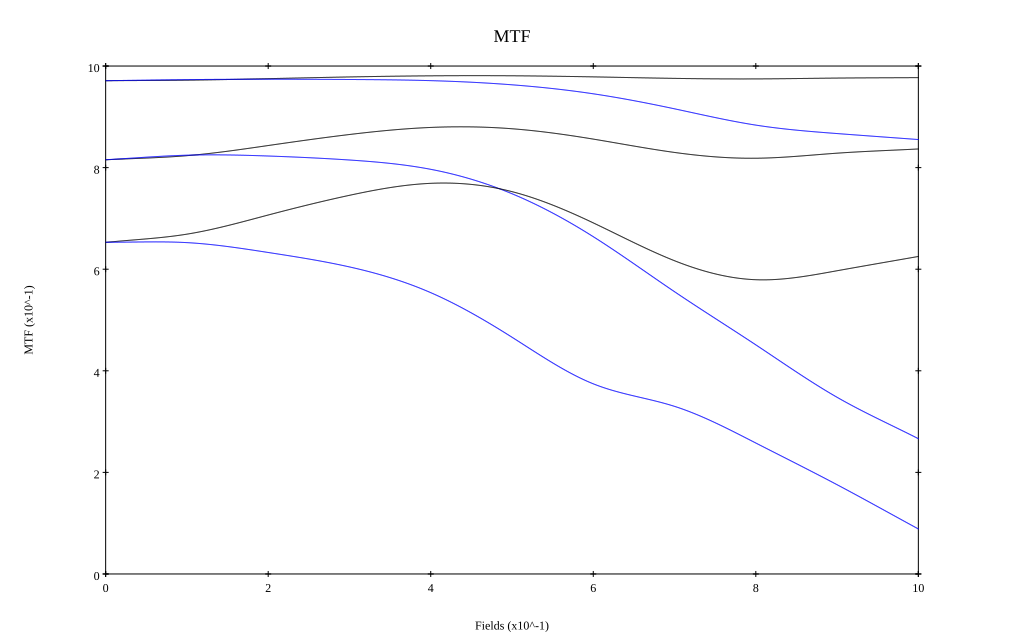

The file beside this chart, header and first rows:
, 0, 0.1, 0.2, 0.3, 0.4, 0.5, 0.6, 0.7, 0.8, 0.9, 1
10 sag, 0.971, 0.972, 0.975, 0.979, 0.981, 0.981, 0.979, 0.976, 0.975, 0.976, 0.977
10 tan, 0.971, 0.973, 0.974, 0.973, 0.971, 0.963, 0.945, 0.916, 0.884, 0.867, 0.855
30 sag, 0.815, 0.824, 0.844, 0.865, 0.879, 0.877, 0.856, 0.83, 0.818, 0.828, 0.837
30 tan, 0.816, 0.824, 0.823, 0.815, 0.797, 0.749, 0.664, 0.556, 0.451, 0.348, 0.266
50 sag, 0.653, 0.669, 0.707, 0.745, 0.769, 0.753, 0.691, 0.617, 0.579, 0.597, 0.625
50 tan, 0.653, 0.652, 0.633, 0.604, 0.554, 0.466, 0.374, 0.33, 0.258, 0.176, 0.089
